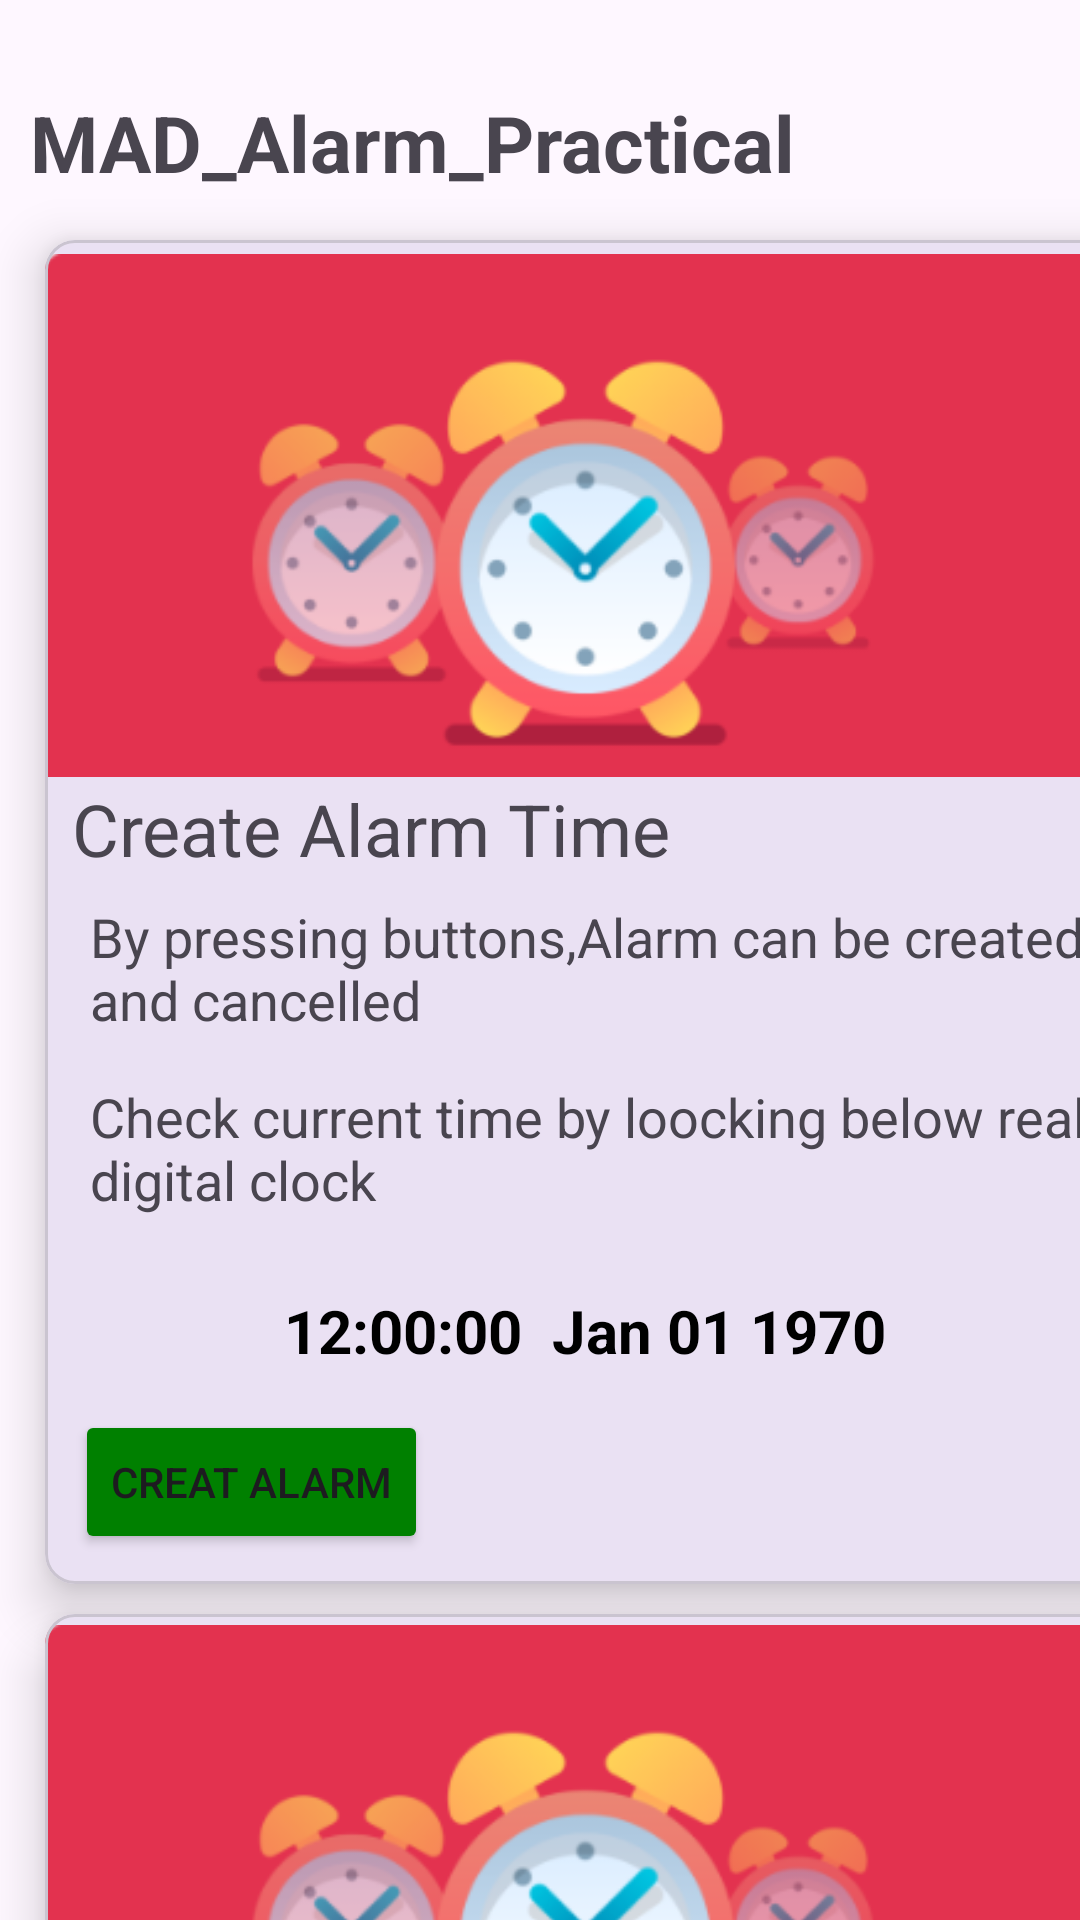

Android layout source for this screen:
<!-- AndroidManifest.xml: application theme Theme.P8_75_5b6 -->
<!-- res/layout/activity_main.xml -->
<?xml version="1.0" encoding="utf-8"?>
<androidx.constraintlayout.widget.ConstraintLayout
    xmlns:android="http://schemas.android.com/apk/res/android"
    xmlns:app="http://schemas.android.com/apk/res-auto"
    xmlns:tools="http://schemas.android.com/tools"
    android:layout_width="match_parent"
    android:layout_height="match_parent"
    tools:context=".MainActivity">

    <androidx.core.widget.NestedScrollView
        android:layout_width="match_parent"
        android:layout_height="match_parent"
        app:layout_constraintTop_toTopOf="parent"
        app:layout_constraintStart_toStartOf="parent"
        app:layout_constraintEnd_toEndOf="parent"
        app:layout_constraintBottom_toBottomOf="parent">

        <androidx.constraintlayout.widget.ConstraintLayout
            android:layout_width="match_parent"
            android:layout_height="match_parent">
            <TextView
                android:layout_width="wrap_content"
                android:layout_height="wrap_content"
                android:id="@+id/txt"
                android:text="MAD_Alarm_Practical"
                android:textSize="26dp"
                android:textStyle="bold"
                android:layout_marginLeft="10dp"
                app:layout_constraintTop_toTopOf="parent"
                app:layout_constraintStart_toStartOf="parent"
                android:layout_marginTop="30dp"/>

            <com.google.android.material.card.MaterialCardView
                android:layout_width="360dp"
                android:layout_height="match_parent"
                android:layout_marginTop="15dp"
                android:layout_marginLeft="15dp"
                android:id="@+id/creatcard"
                app:layout_constraintTop_toBottomOf="@id/txt"
                app:cardCornerRadius="10dp"
                app:cardElevation="10dp"
                app:layout_constraintStart_toStartOf="parent">

                <ImageView
                    android:layout_width="match_parent"
                    android:layout_height="189dp"
                    android:src="@drawable/img"
                    android:layout_marginTop="-3dp"/>

                <TextView
                    android:layout_width="wrap_content"
                    android:layout_height="wrap_content"
                    android:layout_marginLeft="9dp"
                    android:text="Create Alarm Time"
                    android:textSize="24dp"
                    android:layout_marginTop="180dp"/>

                <TextView
                    android:layout_width="wrap_content"
                    android:layout_height="wrap_content"
                    android:layout_marginLeft="15dp"
                    android:layout_marginRight="5dp"
                    android:text="By pressing buttons,Alarm can be created and cancelled"
                    android:textSize="18dp"
                    android:layout_marginTop="220dp"/>

                <TextView
                    android:layout_width="wrap_content"
                    android:layout_height="wrap_content"
                    android:layout_marginLeft="15dp"
                    android:layout_marginRight="5dp"
                    android:text="Check current time by loocking below real digital clock"
                    android:textSize="18dp"
                    android:layout_marginTop="280dp"/>
                <TextClock
                    android:layout_width="match_parent"
                    android:layout_height="wrap_content"
                    android:id="@+id/currenttime"
                    android:format12Hour="hh:mm:ss  MMM dd yyyy"
                    android:textAlignment="center"
                    android:textColor="@color/black"
                    android:textStyle="bold"
                    android:textSize="20dp"
                    android:layout_marginTop="350dp"/>

                <Button
                    android:layout_width="wrap_content"
                    android:layout_height="wrap_content"
                    android:id="@+id/creatalarm"
                    android:text="Creat Alarm"
                    android:backgroundTint="#008000"
                    android:layout_marginBottom="10dp"
                    android:layout_marginLeft="10dp"
                    android:layout_marginTop="390dp"/>

            </com.google.android.material.card.MaterialCardView>
            <com.google.android.material.card.MaterialCardView
                android:layout_width="360dp"
                android:layout_height="match_parent"
                android:layout_marginLeft="15dp"
                android:id="@+id/newcard"
                app:cardCornerRadius="10dp"
                android:layout_marginTop="10dp"
                app:cardElevation="10dp"
                app:layout_constraintTop_toBottomOf="@id/creatcard"
                app:layout_constraintStart_toStartOf="parent">

                <ImageView
                    android:layout_width="match_parent"
                    android:layout_height="187dp"
                    android:src="@drawable/img"
                    android:layout_marginTop="-3dp"/>

                <TextView
                    android:layout_width="wrap_content"
                    android:layout_height="wrap_content"
                    android:text="Set Alarm Time:"
                    android:textSize="15dp"
                    android:textStyle="bold"
                    android:layout_marginLeft="140dp"
                    android:layout_marginTop="195dp"/>

                <TextView
                    android:layout_width="wrap_content"
                    android:layout_height="wrap_content"
                    android:id="@+id/newsetalarm"
                    android:textSize="15dp"
                    android:layout_marginTop="220dp"
                    android:layout_marginLeft="130dp"/>
                <Button
                    android:layout_width="wrap_content"
                    android:layout_height="wrap_content"
                    android:id="@+id/alarmcanclebtn"
                    android:text="Cancle Alarm"
                    android:backgroundTint="#008000"
                    android:layout_marginTop="230dp"
                    android:layout_marginLeft="120dp"
                    />

            </com.google.android.material.card.MaterialCardView>
        </androidx.constraintlayout.widget.ConstraintLayout>
    </androidx.core.widget.NestedScrollView>
</androidx.constraintlayout.widget.ConstraintLayout>
<!-- resources referenced by this layout -->
<resources>
  <!-- drawable img: png bitmap (drawable, 33825 bytes) -->
  <style name="Theme.P8_75_5b6" parent="Base.Theme.P8_75_5b6" />
  <style name="Base.Theme.P8_75_5b6" parent="Theme.Material3.DayNight.NoActionBar">
          
          
      </style>
  <!-- not gathered from this repository: default colours our renderer supplied (Android Studio template values) -->
  <color name="black">#FF000000</color>
</resources>
